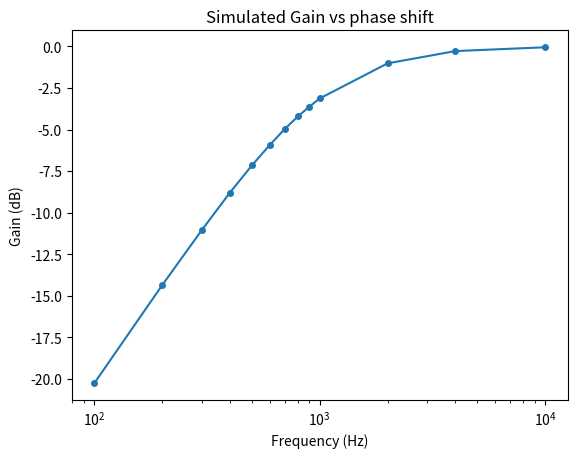

Python code for this plot:
import matplotlib.pyplot as plt
x = [100, 200, 300, 400, 500, 600, 700, 800, 900, 1000, 2000, 4000, 10000]

vals = [
-20.26583041,
-14.36787166,
-11.04633766,
-8.787487393,
-7.160245564,
-5.932174569,
-4.961267372,
-4.211672211,
-3.618160501,
-3.126976245,
-1.013827599,
-0.2749897998,
-0.04647331485,

]


# plot, show, and label the graph
plt.title("Simulated Gain vs phase shift")
plt.xlabel("Frequency (Hz)")
plt.ylabel("Gain (dB)")
plt.semilogx(x, vals, marker = ".",
             markersize = 8)

# plt.grid(True)
plt.show()
